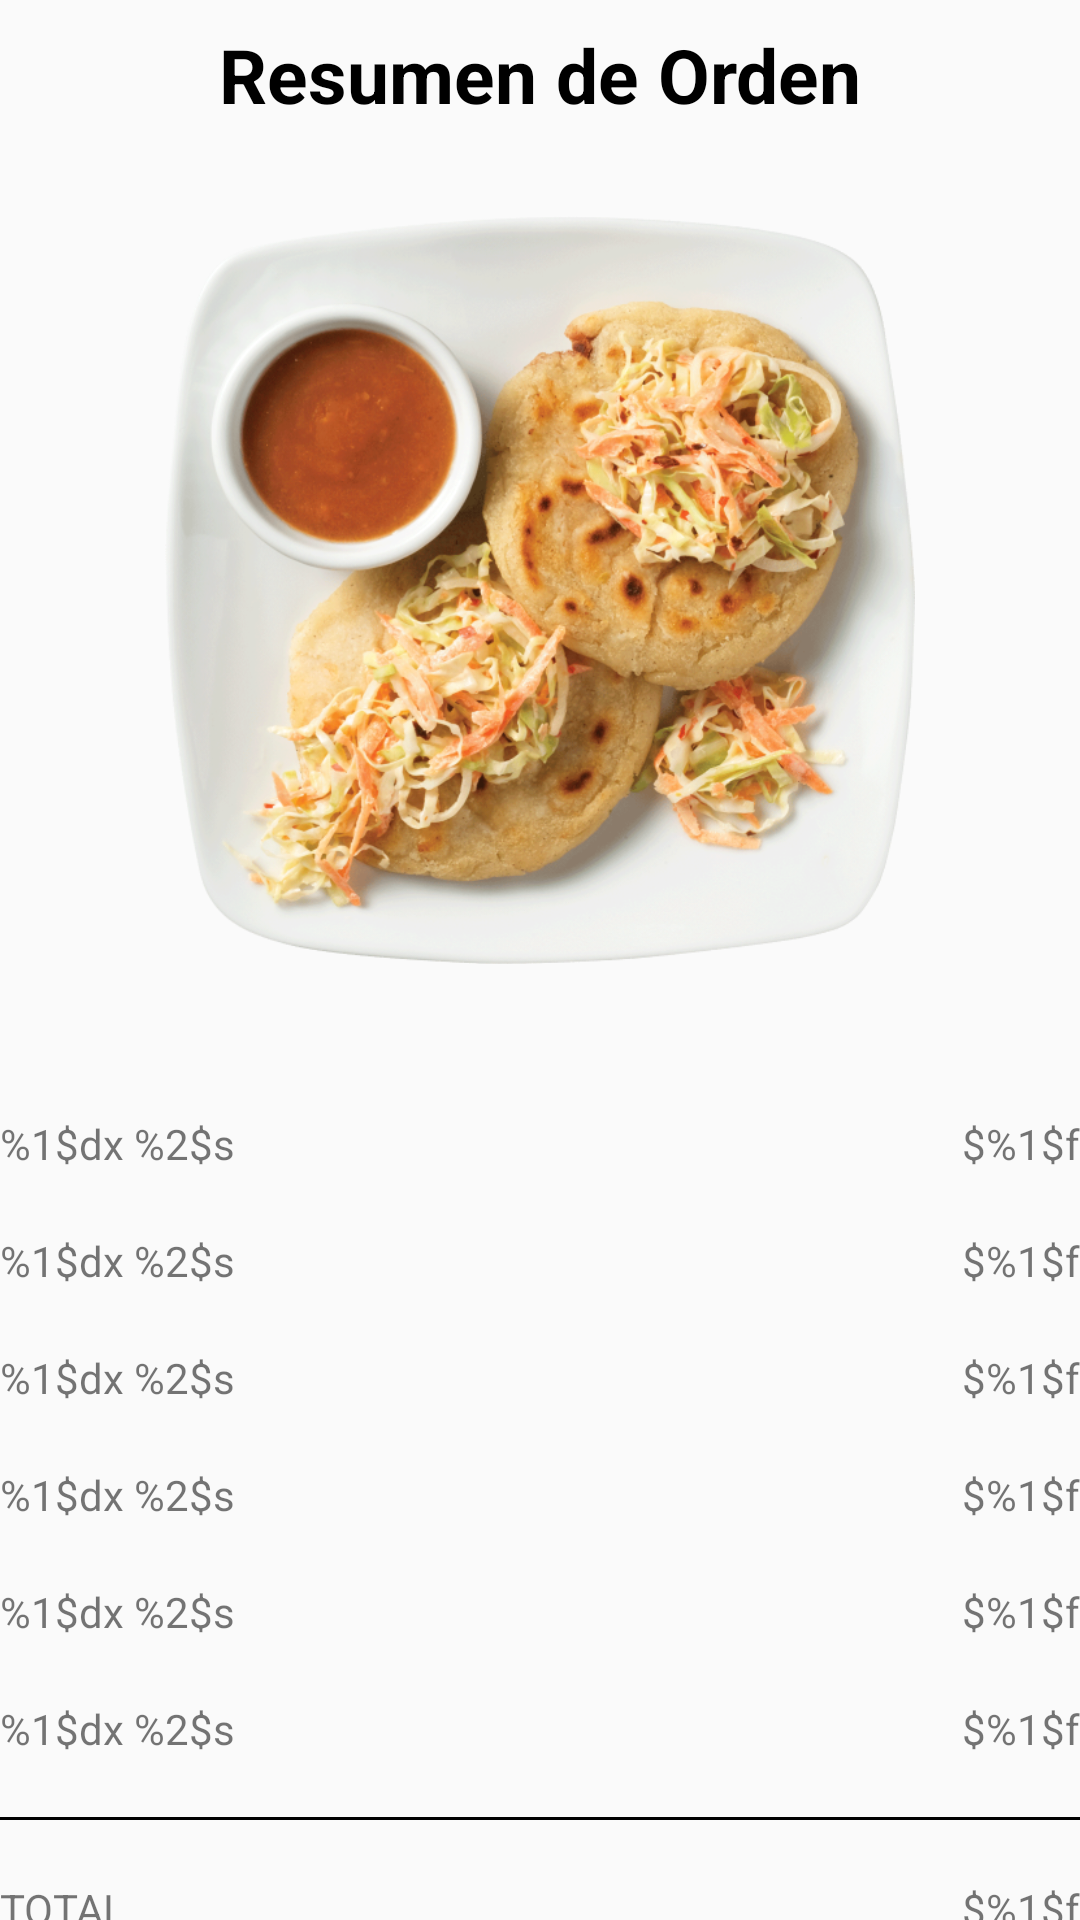

Reconstruct the res/layout file that produces this screen, plus the resources it refers to.
<!-- AndroidManifest.xml: application theme AppTheme -->
<!-- res/layout/fragment_prueaba.xml -->
<?xml version="1.0" encoding="utf-8"?>
<androidx.constraintlayout.widget.ConstraintLayout xmlns:android="http://schemas.android.com/apk/res/android"
                                                   xmlns:app="http://schemas.android.com/apk/res-auto" xmlns:tools="http://schemas.android.com/tools"
             android:layout_width="match_parent"
             android:layout_height="match_parent"
             tools:context=".PruebaFragment">


  

  <TextView
      android:id="@+id/detailTitleLabel"
      android:layout_width="wrap_content"
      android:layout_height="wrap_content"
      android:layout_marginTop="8dp"
      android:layout_marginStart="8dp"
      android:layout_marginEnd="8dp"
      android:text="Resumen de Orden"
      android:textSize="25sp"
      android:textColor="#000"
      android:textStyle="bold"
      app:layout_constraintTop_toTopOf="parent"
      app:layout_constraintStart_toStartOf="parent"
      app:layout_constraintEnd_toEndOf="parent" />
  <ImageView
      android:id="@+id/pupusaImage"
      android:layout_width="250dp"
      android:layout_height="250dp"
      android:layout_marginStart="8dp"
      android:layout_marginEnd="8dp"
      android:layout_marginTop="30dp"

      app:srcCompat="@drawable/pupusas"
      app:layout_constraintStart_toStartOf="parent"
      app:layout_constraintTop_toBottomOf="@+id/detailTitleLabel"
      app:layout_constraintEnd_toEndOf="parent"/>

  

  <TextView
      android:id="@+id/lineItemDetail1"
      android:layout_width="wrap_content"
      android:layout_height="wrap_content"
      android:text="@string/pupusa_line_item_description"
      android:layout_marginTop="50dp"
      app:layout_constraintTop_toBottomOf="@+id/pupusaImage"
      app:layout_constraintStart_toStartOf="parent"/>

  <TextView
      android:id="@+id/lineItemPrice1"
      android:layout_width="wrap_content"
      android:layout_height="wrap_content"
      android:text="@string/pupusa_line_item_price"
      android:layout_marginTop="50dp"
      app:layout_constraintTop_toBottomOf="@+id/pupusaImage"
      app:layout_constraintEnd_toEndOf="parent"/>

  

  <TextView
      android:id="@+id/lineItemDetail2"
      android:layout_width="wrap_content"
      android:layout_height="wrap_content"
      android:text="@string/pupusa_line_item_description"
      android:layout_marginTop="@dimen/line_items_margin_top"
      app:layout_constraintTop_toBottomOf="@+id/lineItemDetail1"
      app:layout_constraintStart_toStartOf="parent"/>

  <TextView
      android:id="@+id/lineItemPrice2"
      android:layout_width="wrap_content"
      android:layout_height="wrap_content"
      android:text="@string/pupusa_line_item_price"
      android:layout_marginTop="@dimen/line_items_margin_top"
      app:layout_constraintTop_toBottomOf="@+id/lineItemPrice1"
      app:layout_constraintEnd_toEndOf="parent"/>

  

  <TextView
      android:id="@+id/lineItemDetail3"
      android:layout_width="wrap_content"
      android:layout_height="wrap_content"
      android:text="@string/pupusa_line_item_description"
      android:layout_marginTop="@dimen/line_items_margin_top"
      app:layout_constraintTop_toBottomOf="@+id/lineItemDetail2"
      app:layout_constraintStart_toStartOf="parent"/>

  <TextView
      android:id="@+id/lineItemPrice3"
      android:layout_width="wrap_content"
      android:layout_height="wrap_content"
      android:text="@string/pupusa_line_item_price"
      android:layout_marginTop="@dimen/line_items_margin_top"
      app:layout_constraintTop_toBottomOf="@+id/lineItemPrice2"
      app:layout_constraintEnd_toEndOf="parent"/>

  

  <TextView
      android:id="@+id/lineItemDetail4"
      android:layout_width="wrap_content"
      android:layout_height="wrap_content"
      android:text="@string/pupusa_line_item_description"
      android:layout_marginTop="@dimen/line_items_margin_top"
      app:layout_constraintTop_toBottomOf="@+id/lineItemDetail3"
      app:layout_constraintStart_toStartOf="parent"/>

  <TextView
      android:id="@+id/lineItemPrice4"
      android:layout_width="wrap_content"
      android:layout_height="wrap_content"
      android:text="@string/pupusa_line_item_price"
      android:layout_marginTop="@dimen/line_items_margin_top"
      app:layout_constraintTop_toBottomOf="@+id/lineItemPrice3"
      app:layout_constraintEnd_toEndOf="parent"/>

  

  <TextView
      android:id="@+id/lineItemDetail5"
      android:layout_width="wrap_content"
      android:layout_height="wrap_content"
      android:text="@string/pupusa_line_item_description"
      android:layout_marginTop="@dimen/line_items_margin_top"
      app:layout_constraintTop_toBottomOf="@+id/lineItemDetail4"
      app:layout_constraintStart_toStartOf="parent"/>

  <TextView
      android:id="@+id/lineItemPrice5"
      android:layout_width="wrap_content"
      android:layout_height="wrap_content"
      android:text="@string/pupusa_line_item_price"
      android:layout_marginTop="@dimen/line_items_margin_top"
      app:layout_constraintTop_toBottomOf="@+id/lineItemPrice4"
      app:layout_constraintEnd_toEndOf="parent"/>

  

  <TextView
      android:id="@+id/lineItemDetail6"
      android:layout_width="wrap_content"
      android:layout_height="wrap_content"
      android:text="@string/pupusa_line_item_description"
      android:layout_marginTop="@dimen/line_items_margin_top"
      app:layout_constraintTop_toBottomOf="@+id/lineItemDetail5"
      app:layout_constraintStart_toStartOf="parent"/>

  <TextView
      android:id="@+id/lineItemPrice6"
      android:layout_width="wrap_content"
      android:layout_height="wrap_content"
      android:text="@string/pupusa_line_item_price"
      android:layout_marginTop="@dimen/line_items_margin_top"
      app:layout_constraintTop_toBottomOf="@+id/lineItemPrice5"
      app:layout_constraintEnd_toEndOf="parent"/>

  <View
      android:id="@+id/divider"
      android:layout_width="match_parent"
      android:layout_height="1dp"
      android:layout_marginTop="@dimen/line_items_margin_top"
      android:background="#000"
      app:layout_constraintStart_toStartOf="parent"
      app:layout_constraintEnd_toEndOf="parent"
      app:layout_constraintTop_toBottomOf="@+id/lineItemDetail6"/>



  

  <TextView
      android:id="@+id/lineItemDetailTotal"
      android:layout_width="wrap_content"
      android:layout_height="wrap_content"
      android:text="TOTAL"
      android:layout_marginTop="@dimen/line_items_margin_top"
      app:layout_constraintTop_toBottomOf="@+id/divider"
      app:layout_constraintStart_toStartOf="parent"/>

  <TextView
      android:id="@+id/lineItemPriceTotal"
      android:layout_width="wrap_content"
      android:layout_height="wrap_content"
      android:text="@string/pupusa_line_item_price"
      android:layout_marginTop="@dimen/line_items_margin_top"
      app:layout_constraintTop_toBottomOf="@+id/divider"
      app:layout_constraintEnd_toEndOf="parent"/>




</androidx.constraintlayout.widget.ConstraintLayout>
<!-- resources referenced by this layout -->
<resources>
  <dimen name="line_items_margin_top">20dp</dimen>
  <!-- drawable pupusas: png bitmap (drawable-hdpi, 356104 bytes) -->
  <string name="pupusa_line_item_description">%1$dx %2$s</string>
  <string name="pupusa_line_item_price">$%1$f</string>
  <style name="AppTheme" parent="Theme.AppCompat.Light.DarkActionBar">
      
      <item name="colorPrimary">@color/colorPrimary</item>
      <item name="colorPrimaryDark">@color/colorPrimaryDark</item>
      <item name="colorAccent">@color/colorAccent</item>
    </style>
  <color name="colorPrimary">#008577</color>
  <color name="colorPrimaryDark">#00574B</color>
  <color name="colorAccent">#D81B60</color>
</resources>
